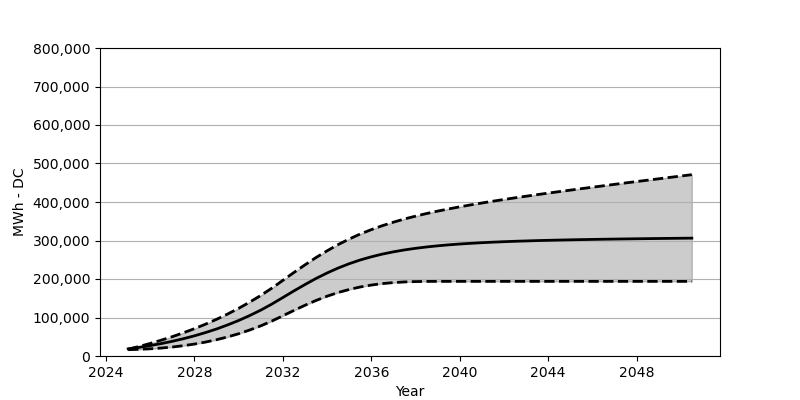

Data behind this chart, as committed beside it:
Date, Low, Base, High
2025-01, 16422, 18566, 17680
2025-07, 17350, 22473, 24844
2026-01, 18731, 27071, 32658
2026-07, 20659, 32266, 41163
2027-01, 23329, 38215, 50266
2027-07, 26813, 44864, 60255
2028-01, 30988, 52410, 71027
2028-07, 36173, 60842, 82656
2029-01, 42379, 70203, 95356
2029-07, 49544, 80707, 108995
2030-01, 57894, 92274, 123891
2030-07, 67450, 105057, 139942
2031-01, 78357, 119190, 157343
2031-07, 90635, 134756, 176115
2032-01, 104541, 151889, 196506
2032-07, 118376, 169043, 216917
2033-01, 131829, 185692, 236844
2033-07, 144209, 201341, 255730
2034-01, 155333, 215670, 273285
2034-07, 164889, 228463, 289388
2035-01, 172826, 239720, 303861
2035-07, 179259, 249390, 316830
2036-01, 184280, 257637, 328272
2036-07, 188083, 264698, 338509
2037-01, 190671, 270574, 347673
2037-07, 192382, 275522, 355920
2038-01, 193310, 279718, 363281
2038-07, 193733, 283192, 370064
2039-01, 193846, 286182, 376322
2039-07, 193846, 288707, 382043
2040-01, 193846, 290882, 387476
2040-07, 193846, 292687, 392578
2041-01, 193846, 294295, 397424
2041-07, 193846, 295676, 402063
2042-01, 193846, 296903, 406526
2042-07, 193846, 297965, 410846
2043-01, 193846, 298861, 415021
2043-07, 193846, 299758, 419062
2044-01, 193846, 300459, 423103
2044-07, 193846, 301129, 426989
2045-01, 193846, 301727, 430824
2045-07, 193846, 302315, 434659
2046-01, 193846, 302810, 438401
2046-07, 193846, 303263, 442122
2047-01, 193846, 303696, 445834
2047-07, 193846, 304109, 449514
2048-01, 193846, 304500, 453112
2048-07, 193846, 304841, 456720
2049-01, 193846, 305201, 460307
2049-07, 193846, 305500, 463905
2050-01, 193846, 305820, 467430
2050-07, 193846, 306119, 471008
